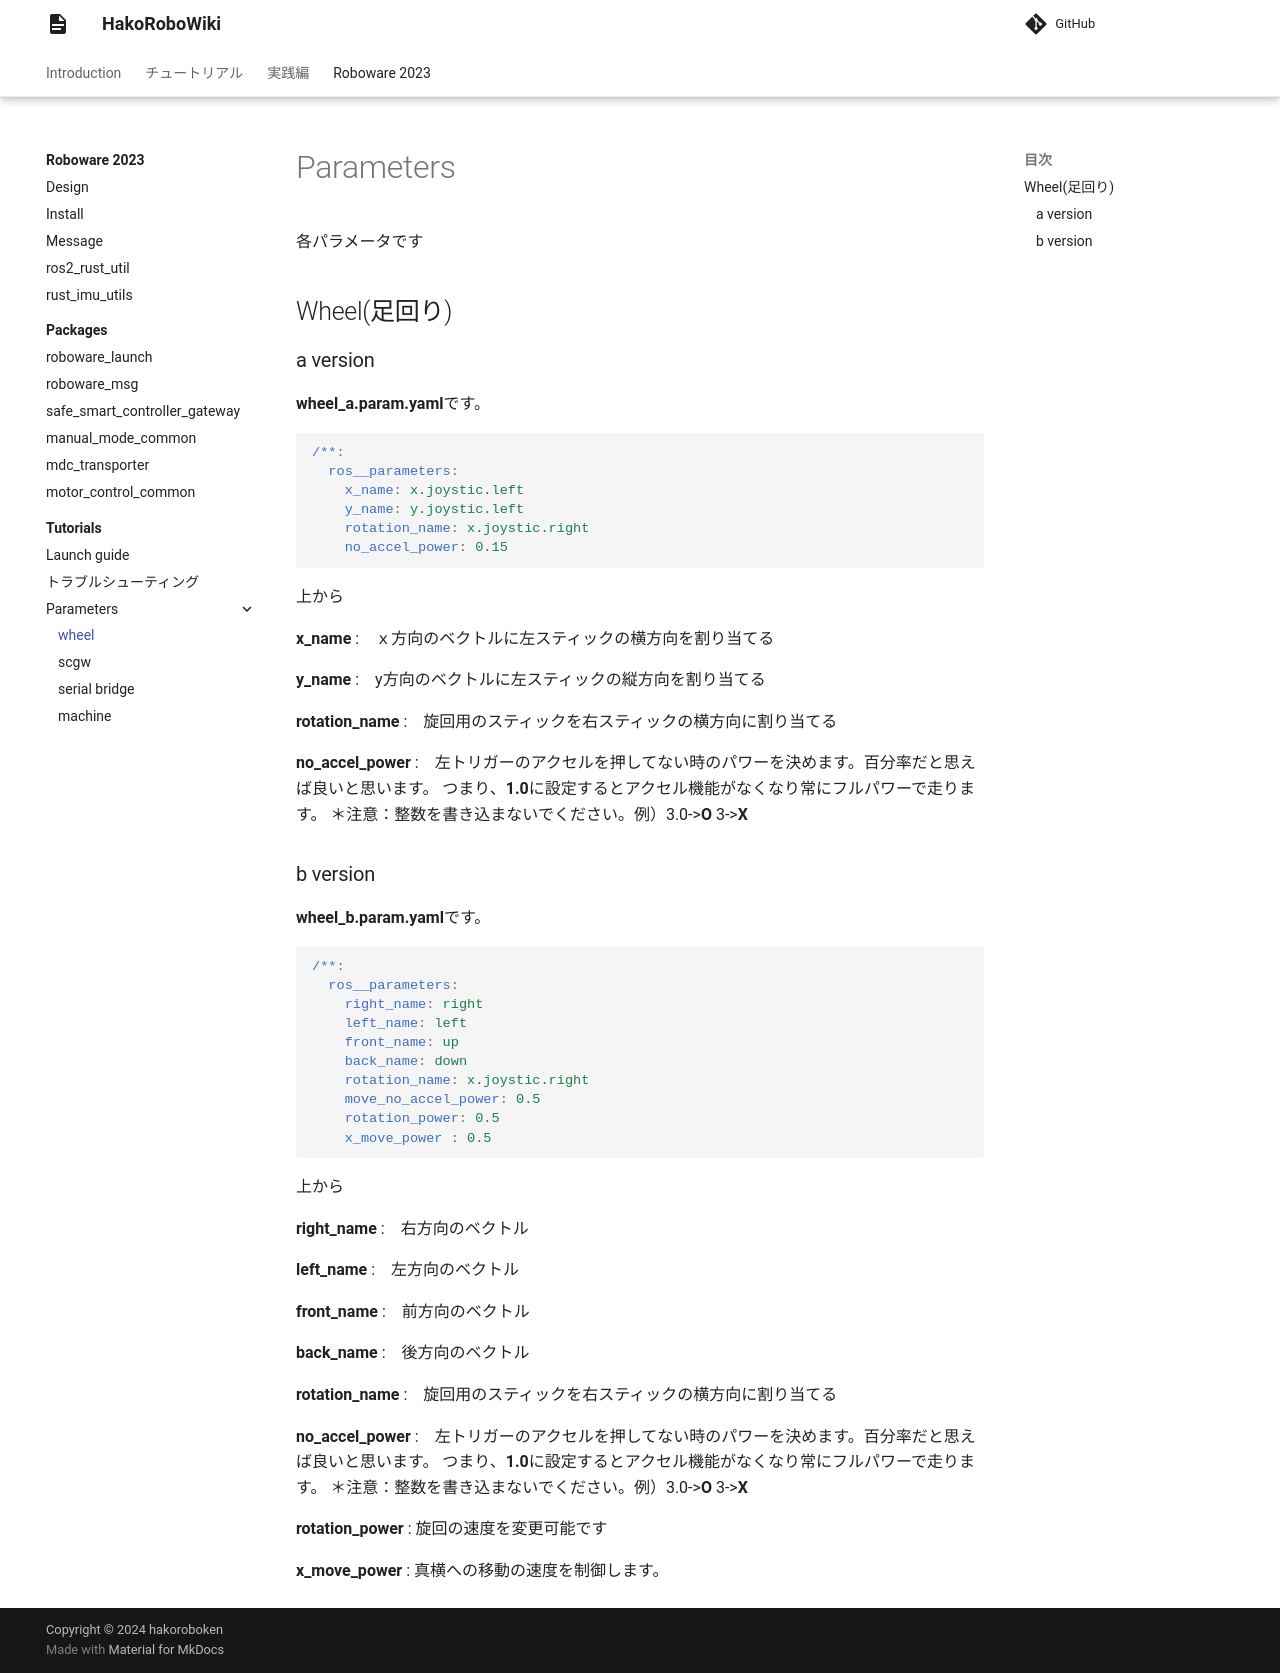

repository: hakoroboken/hakorobowiki · page: roboware_2023/tutorials/parameters/wheel_parameter/index.html · generator: mkdocs

# Parameters
各パラメータです

## Wheel(足回り)
### a version
**wheel_a.param.yaml**です。
```yaml
/**:
  ros__parameters:
    x_name: x.joystic.left
    y_name: y.joystic.left
    rotation_name: x.joystic.right
    no_accel_power: 0.15
```
上から

**x_name** :　ｘ方向のベクトルに左スティックの横方向を割り当てる

**y_name** :　y方向のベクトルに左スティックの縦方向を割り当てる

**rotation_name** :　旋回用のスティックを右スティックの横方向に割り当てる

**no_accel_power** :　左トリガーのアクセルを押してない時のパワーを決めます。百分率だと思えば良いと思います。
つまり、**1.0**に設定するとアクセル機能がなくなり常にフルパワーで走ります。
＊注意：整数を書き込まないでください。例）3.0->**O** 3->**X**

### b version
**wheel_b.param.yaml**です。
```yaml
/**:
  ros__parameters:
    right_name: right
    left_name: left
    front_name: up
    back_name: down
    rotation_name: x.joystic.right
    move_no_accel_power: 0.5
    rotation_power: 0.5
    x_move_power : 0.5
```
上から

**right_name** :　右方向のベクトル

**left_name** :　左方向のベクトル

**front_name** :　前方向のベクトル

**back_name** :　後方向のベクトル

**rotation_name** :　旋回用のスティックを右スティックの横方向に割り当てる

**no_accel_power** :　左トリガーのアクセルを押してない時のパワーを決めます。百分率だと思えば良いと思います。
つまり、**1.0**に設定するとアクセル機能がなくなり常にフルパワーで走ります。
＊注意：整数を書き込まないでください。例）3.0->**O** 3->**X**

**rotation_power** : 旋回の速度を変更可能です

**x_move_power** : 真横への移動の速度を制御します。
